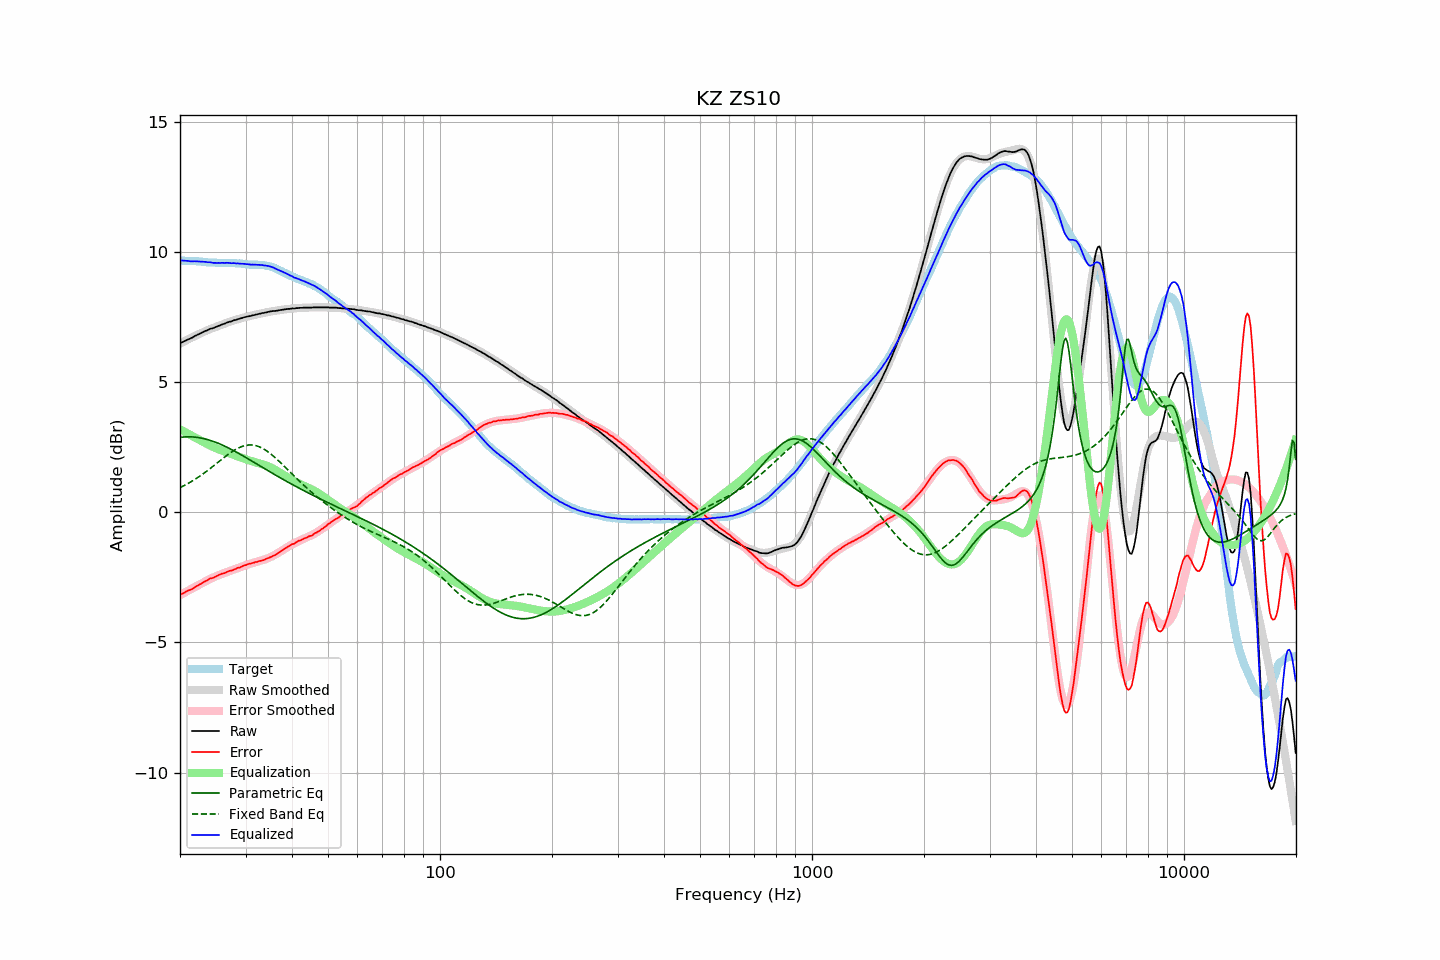

Source data for this figure (header and first rows):
frequency, raw, error, smoothed, error_smoothed, equalization, parametric_eq, fixed_band_eq, equalized_raw, equalized_smoothed, target
20.00, 6.48, -3.18, 6.48, -3.18, 3.18, 2.88, 0.94, 9.66, 9.66, 9.66
20.20, 6.52, -3.14, 6.51, -3.15, 3.15, 2.88, 0.97, 9.67, 9.66, 9.66
20.40, 6.55, -3.11, 6.54, -3.11, 3.11, 2.89, 1.01, 9.66, 9.66, 9.66
20.61, 6.58, -3.08, 6.58, -3.08, 3.08, 2.89, 1.04, 9.66, 9.66, 9.66
20.81, 6.61, -3.04, 6.61, -3.05, 3.05, 2.89, 1.07, 9.66, 9.65, 9.65
21.02, 6.64, -3.01, 6.64, -3.01, 3.01, 2.90, 1.10, 9.65, 9.65, 9.65
21.23, 6.66, -2.99, 6.67, -2.98, 2.98, 2.90, 1.14, 9.64, 9.65, 9.65
21.44, 6.69, -2.97, 6.70, -2.95, 2.95, 2.89, 1.18, 9.64, 9.65, 9.66
21.66, 6.72, -2.93, 6.73, -2.91, 2.91, 2.89, 1.21, 9.63, 9.64, 9.65
21.87, 6.76, -2.89, 6.76, -2.88, 2.88, 2.89, 1.25, 9.64, 9.64, 9.65
22.09, 6.79, -2.85, 6.79, -2.85, 2.85, 2.88, 1.29, 9.64, 9.64, 9.64
22.31, 6.82, -2.82, 6.82, -2.81, 2.81, 2.87, 1.33, 9.63, 9.63, 9.64
22.54, 6.85, -2.78, 6.85, -2.78, 2.78, 2.86, 1.37, 9.63, 9.63, 9.63
22.76, 6.88, -2.75, 6.88, -2.75, 2.75, 2.85, 1.41, 9.63, 9.62, 9.63
22.99, 6.91, -2.71, 6.91, -2.71, 2.71, 2.84, 1.46, 9.62, 9.62, 9.62
23.22, 6.94, -2.67, 6.93, -2.68, 2.68, 2.82, 1.50, 9.62, 9.61, 9.61
23.45, 6.97, -2.64, 6.96, -2.65, 2.65, 2.81, 1.55, 9.61, 9.61, 9.61
23.69, 6.99, -2.61, 6.99, -2.61, 2.61, 2.79, 1.59, 9.60, 9.60, 9.60
23.92, 7.02, -2.57, 7.01, -2.58, 2.58, 2.78, 1.64, 9.60, 9.60, 9.59
24.16, 7.05, -2.54, 7.04, -2.55, 2.55, 2.76, 1.69, 9.60, 9.59, 9.59
24.40, 7.06, -2.53, 7.06, -2.52, 2.52, 2.74, 1.74, 9.58, 9.59, 9.59
24.65, 7.08, -2.51, 7.09, -2.50, 2.50, 2.71, 1.79, 9.57, 9.58, 9.59
24.89, 7.11, -2.48, 7.11, -2.47, 2.47, 2.69, 1.84, 9.58, 9.58, 9.59
25.14, 7.13, -2.45, 7.14, -2.44, 2.44, 2.67, 1.88, 9.57, 9.58, 9.58
25.39, 7.16, -2.41, 7.16, -2.42, 2.42, 2.64, 1.93, 9.58, 9.58, 9.57
25.65, 7.18, -2.39, 7.18, -2.39, 2.39, 2.62, 1.98, 9.57, 9.58, 9.57
25.91, 7.21, -2.36, 7.20, -2.37, 2.37, 2.59, 2.03, 9.58, 9.58, 9.57
26.16, 7.23, -2.35, 7.23, -2.35, 2.35, 2.56, 2.08, 9.58, 9.57, 9.58
26.43, 7.25, -2.33, 7.25, -2.32, 2.32, 2.53, 2.13, 9.57, 9.57, 9.58
26.69, 7.28, -2.30, 7.27, -2.30, 2.30, 2.50, 2.18, 9.58, 9.57, 9.58
26.96, 7.30, -2.27, 7.29, -2.28, 2.28, 2.47, 2.22, 9.58, 9.57, 9.57
27.23, 7.32, -2.25, 7.32, -2.25, 2.25, 2.44, 2.27, 9.57, 9.57, 9.57
27.50, 7.33, -2.24, 7.34, -2.23, 2.23, 2.41, 2.31, 9.56, 9.57, 9.57
27.77, 7.36, -2.22, 7.36, -2.21, 2.21, 2.38, 2.35, 9.57, 9.57, 9.58
28.05, 7.38, -2.19, 7.38, -2.19, 2.19, 2.34, 2.39, 9.56, 9.56, 9.57
28.33, 7.39, -2.17, 7.40, -2.16, 2.16, 2.31, 2.42, 9.55, 9.56, 9.56
28.62, 7.42, -2.13, 7.41, -2.14, 2.14, 2.28, 2.46, 9.56, 9.55, 9.55
28.90, 7.43, -2.13, 7.43, -2.12, 2.12, 2.24, 2.49, 9.55, 9.55, 9.56
29.19, 7.45, -2.10, 7.45, -2.09, 2.09, 2.21, 2.51, 9.54, 9.54, 9.55
29.48, 7.47, -2.07, 7.47, -2.07, 2.07, 2.17, 2.54, 9.54, 9.54, 9.54
29.78, 7.49, -2.04, 7.48, -2.05, 2.05, 2.14, 2.55, 9.54, 9.53, 9.53
30.08, 7.50, -2.03, 7.50, -2.03, 2.03, 2.10, 2.57, 9.53, 9.53, 9.53
30.38, 7.52, -2.00, 7.51, -2.01, 2.01, 2.06, 2.58, 9.53, 9.52, 9.52
30.68, 7.53, -1.98, 7.53, -1.99, 1.99, 2.03, 2.58, 9.52, 9.52, 9.51
30.99, 7.54, -1.97, 7.54, -1.97, 1.97, 1.99, 2.58, 9.51, 9.51, 9.51
31.30, 7.56, -1.95, 7.56, -1.95, 1.95, 1.95, 2.58, 9.51, 9.51, 9.51
31.61, 7.57, -1.94, 7.57, -1.94, 1.94, 1.92, 2.57, 9.50, 9.51, 9.51
31.93, 7.59, -1.91, 7.59, -1.92, 1.92, 1.88, 2.56, 9.51, 9.51, 9.50
32.24, 7.60, -1.91, 7.60, -1.90, 1.90, 1.84, 2.54, 9.50, 9.50, 9.51
32.57, 7.62, -1.88, 7.62, -1.88, 1.88, 1.81, 2.52, 9.50, 9.50, 9.50
32.89, 7.63, -1.87, 7.63, -1.87, 1.87, 1.77, 2.50, 9.50, 9.50, 9.50
33.22, 7.65, -1.85, 7.64, -1.85, 1.85, 1.73, 2.46, 9.50, 9.49, 9.50
33.55, 7.65, -1.84, 7.66, -1.83, 1.83, 1.70, 2.43, 9.48, 9.48, 9.49
33.89, 7.67, -1.81, 7.67, -1.81, 1.81, 1.66, 2.39, 9.48, 9.48, 9.48
34.23, 7.68, -1.78, 7.68, -1.78, 1.78, 1.62, 2.35, 9.46, 9.46, 9.46
34.57, 7.70, -1.76, 7.69, -1.76, 1.76, 1.59, 2.31, 9.46, 9.45, 9.46
34.92, 7.71, -1.73, 7.70, -1.73, 1.73, 1.55, 2.26, 9.44, 9.43, 9.44
35.27, 7.72, -1.71, 7.71, -1.70, 1.70, 1.51, 2.21, 9.42, 9.42, 9.43
35.62, 7.73, -1.67, 7.72, -1.67, 1.67, 1.48, 2.16, 9.40, 9.40, 9.40
35.97, 7.73, -1.65, 7.73, -1.64, 1.64, 1.44, 2.11, 9.37, 9.37, 9.38
... 635 more rows
